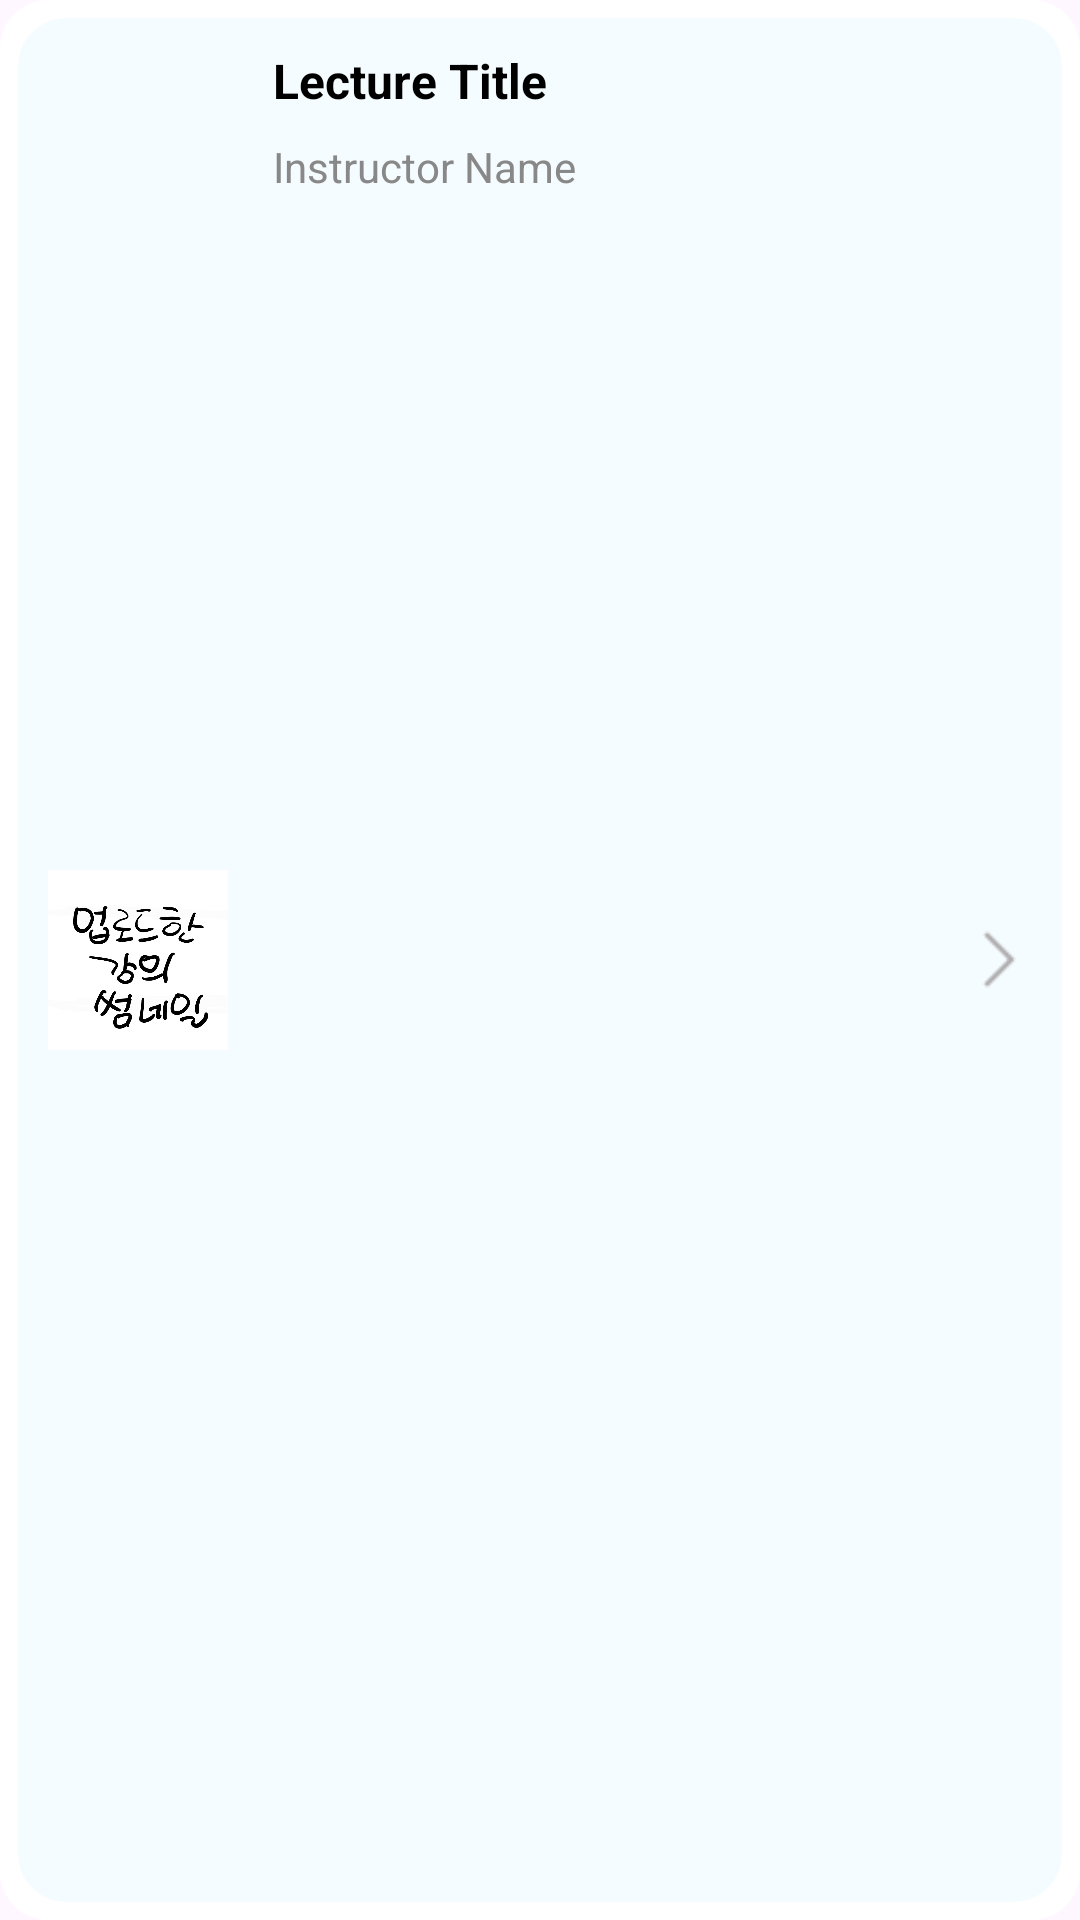

Here is an Android app screen rendered from its layout file. Give the layout XML and the strings, colors and styles it references.
<!-- AndroidManifest.xml: application theme Theme.TermProject -->
<!-- res/layout/lecture_item.xml -->
<RelativeLayout xmlns:android="http://schemas.android.com/apk/res/android"
    android:layout_width="match_parent"
    android:layout_height="wrap_content"
    android:layout_marginBottom="10dp"
    android:background="@drawable/my_learning_item_background"
    android:clickable="true"
    android:padding="16dp">

    <ImageView
        android:id="@+id/thumbnail_1"
        android:layout_width="60dp"
        android:layout_height="60dp"
        android:layout_alignParentStart="true"
        android:layout_centerVertical="true"
        android:layout_marginEnd="15dp"
        android:scaleType="centerCrop"
        android:src="@drawable/not_yet" />

    <TextView
        android:id="@+id/title_1"
        android:layout_width="wrap_content"
        android:layout_height="30dp"
        android:layout_toEndOf="@id/thumbnail_1"
        android:text="Lecture Title"
        android:textColor="#000000"
        android:textSize="16sp"
        android:textStyle="bold" />

    <TextView
        android:id="@+id/instructor"
        android:layout_width="wrap_content"
        android:layout_height="30dp"
        android:layout_below="@id/title_1"
        android:layout_alignStart="@id/title_1"
        android:text="Instructor Name"
        android:textColor="#888888"
        android:textSize="14sp" />

    <ImageView
        android:layout_width="25dp"
        android:layout_height="25dp"
        android:layout_alignParentEnd="true"
        android:layout_centerVertical="true"
        android:layout_marginStart="15dp"
        android:scaleType="centerCrop"
        android:src="@drawable/right_errow" />
</RelativeLayout>
<!-- resources referenced by this layout -->
<resources>
  <!-- drawable my_learning_item_background (drawable) -->
  <?xml version="1.0" encoding="utf-8"?>
  <layer-list xmlns:android="http://schemas.android.com/apk/res/android">
      
      <item>
          <shape android:shape="rectangle">
              <solid android:color="#FFFFFF" />
              <corners android:radius="16dp" />
              <padding android:left="2dp" android:top="2dp" android:right="2dp" android:bottom="2dp" />
          </shape>
      </item>
      
      <item android:left="4dp" android:top="4dp" android:right="4dp" android:bottom="4dp">
          <shape android:shape="rectangle">
              <solid android:color="#22B6E6FC" />
              <corners android:radius="16dp" />
  
          </shape>
      </item>
  </layer-list>
  <!-- drawable not_yet: jpg bitmap (drawable, 103704 bytes) -->
  <!-- drawable right_errow: png bitmap (drawable, 200 bytes) -->
  <style name="Theme.TermProject" parent="Base.Theme.TermProject" />
  <style name="Base.Theme.TermProject" parent="Theme.Material3.DayNight.NoActionBar">
          
          
          <item name="colorPrimary">#000000</item>
          <item name="colorPrimaryDark">#000000</item>
      </style>
</resources>
